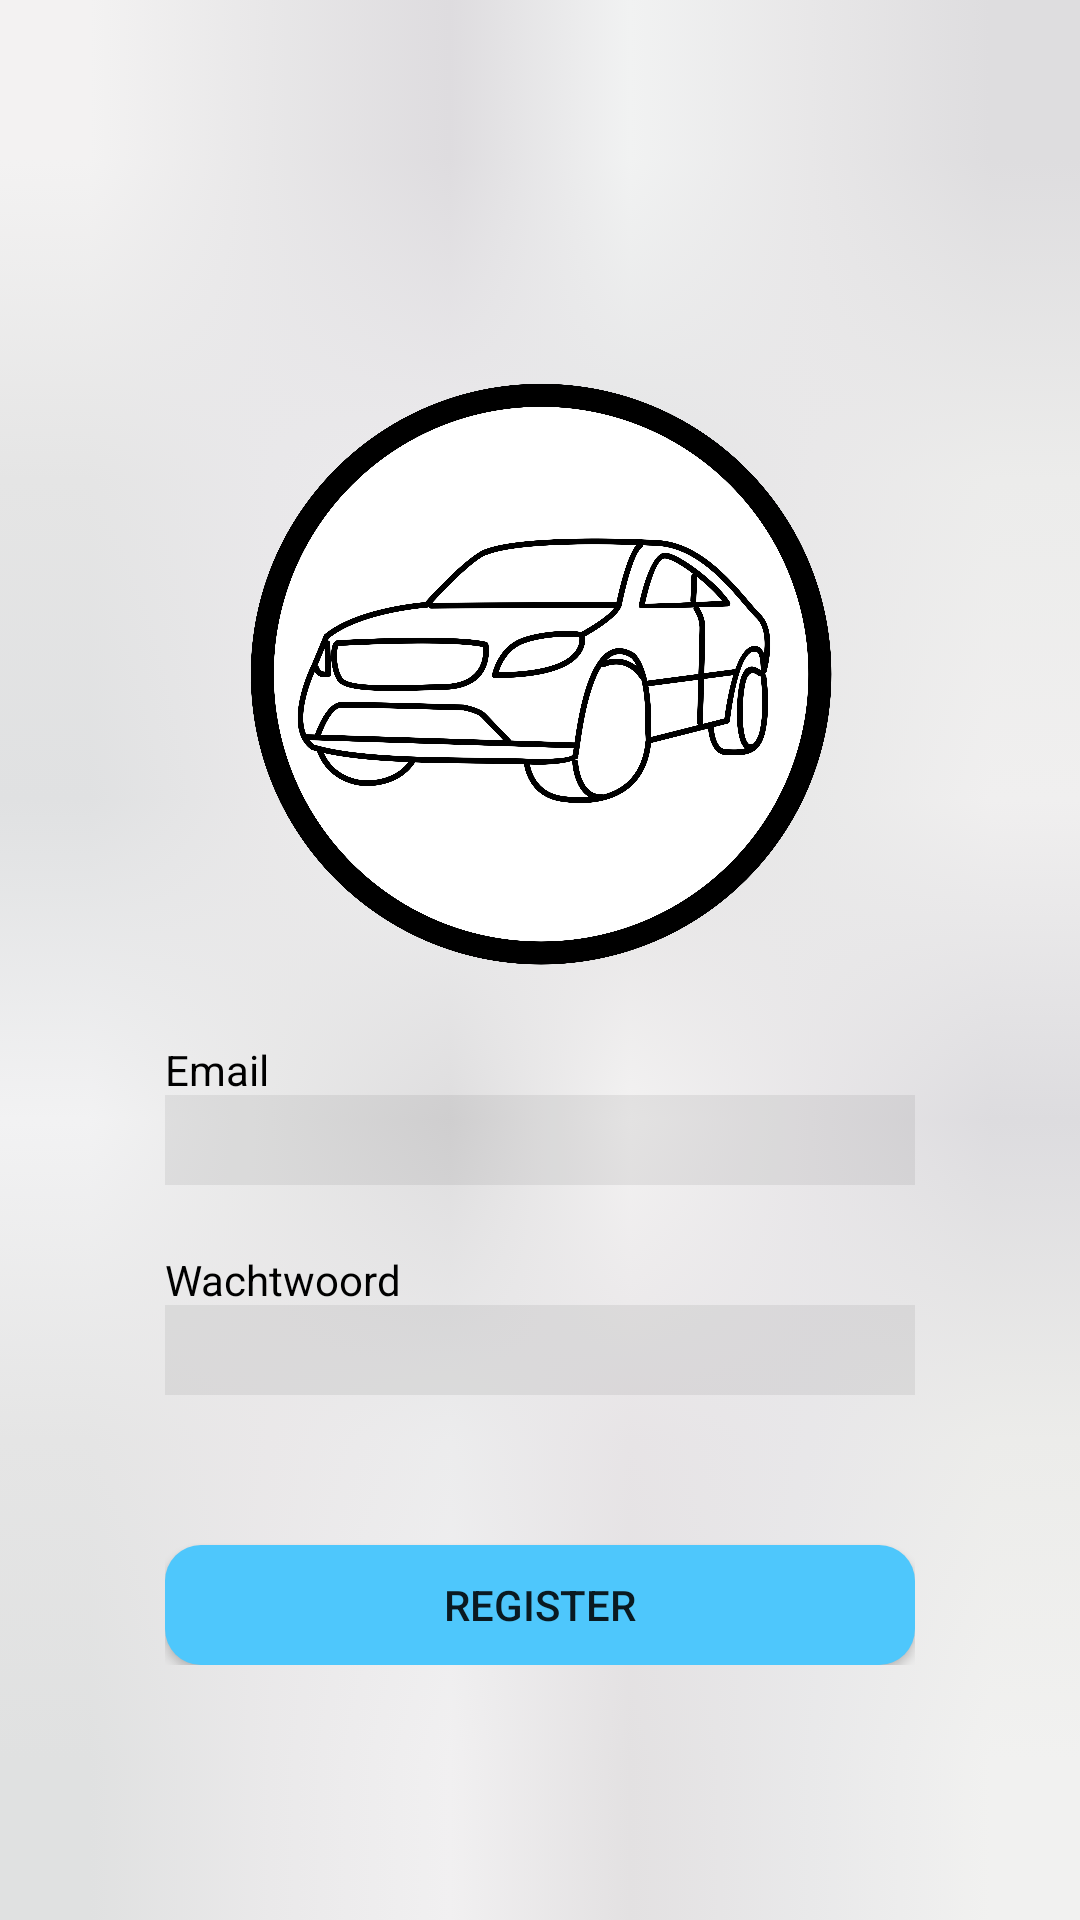

The Android layout XML behind this screen, and the referenced resources:
<!-- AndroidManifest.xml: application theme Theme.RentMyCar -->
<!-- res/layout/activity_register.xml -->
<?xml version="1.0" encoding="utf-8"?>
<RelativeLayout xmlns:android="http://schemas.android.com/apk/res/android"
    xmlns:app="http://schemas.android.com/apk/res-auto"
    xmlns:tools="http://schemas.android.com/tools"
    android:layout_width="match_parent"
    android:layout_height="match_parent"
    android:background="@drawable/white_carbon"
    tools:context=".activities.RegisterActivity">

    <include
        layout="@layout/register_layout"
        android:layout_width="wrap_content"
        android:layout_height="wrap_content"
        android:layout_centerHorizontal="true"
        android:layout_centerVertical="true"
        />

</RelativeLayout>
<!-- res/layout/register_layout.xml (included above) -->
<?xml version="1.0" encoding="utf-8"?>
<RelativeLayout
    xmlns:android="http://schemas.android.com/apk/res/android"
    xmlns:app="http://schemas.android.com/apk/res-auto"
    xmlns:tools="http://schemas.android.com/tools"
    android:layout_width="match_parent"
    android:layout_height="match_parent">

    <ImageView
        android:id="@+id/iv_user"
        android:layout_width="200dp"
        android:layout_height="200dp"
        android:layout_centerHorizontal="true"
        android:layout_marginTop="40dp"
        app:srcCompat="@drawable/rmclogo"
        tools:layout_editor_absoluteX="139dp"
        tools:layout_editor_absoluteY="48dp" />


    <EditText
        android:id="@+id/et_reg_email"
        android:textColor="#000000"
        android:background="#11000000"
        android:layout_width="250dp"
        android:layout_height="30dp"
        android:layout_below="@id/iv_user"
        android:layout_centerHorizontal="true"
        android:layout_marginTop="40dp"
        android:ems="10"
        android:inputType="textPersonName"
        />

    <TextView
        android:id="@+id/tv_reg_email"
        android:layout_width="wrap_content"
        android:layout_height="wrap_content"
        android:layout_alignLeft="@id/et_reg_email"
        android:layout_alignStart="@id/et_reg_email"
        android:layout_below="@id/iv_user"
        android:layout_marginTop="22dp"
        android:text="Email"
        android:textColor="#000000"
        android:textSize="14sp"
        />

    <EditText
        android:id="@+id/et_reg_password"
        android:textColor="#000000"
        android:background="#11000000"
        android:layout_width="250dp"
        android:layout_height="30dp"
        android:layout_below="@id/et_reg_email"
        android:layout_centerHorizontal="true"
        android:layout_marginTop="40dp"
        android:ems="10"
        android:inputType="textPassword"         />

    <TextView
        android:id="@+id/tv_reg_password"
        android:layout_width="wrap_content"
        android:layout_height="wrap_content"
        android:layout_alignLeft="@id/et_reg_password"
        android:layout_alignStart="@id/et_reg_password"
        android:layout_below="@id/et_reg_email"
        android:layout_marginTop="22dp"
        android:text="Wachtwoord"
        android:textColor="#000000"
        android:textSize="14sp"
        />

    <Button
        android:id="@+id/btn_register"
        android:layout_width="250dp"
        android:layout_height="40dp"
        android:layout_below="@id/et_reg_password"
        android:layout_centerHorizontal="true"
        android:layout_marginTop="50dp"
        android:background="@drawable/button_rectangle_cyan"
        android:text="Register"
        app:backgroundTint="@color/cyan" />

</RelativeLayout>
<!-- resources referenced by this layout -->
<resources>
  <color name="cyan">#4EC7FC</color>
  <!-- drawable button_rectangle_cyan (drawable) -->
  <?xml version="1.0" encoding="utf-8"?>
  <selector xmlns:android="http://schemas.android.com/apk/res/android">
  <item>
      <shape android:shape="rectangle">
          <solid android:color="@color/cyan"/>
          <corners
              android:topLeftRadius="12dp"
              android:topRightRadius="12dp"
              android:bottomLeftRadius="12dp"
              android:bottomRightRadius="12dp"/>
      </shape>
  </item>
  </selector>
  <!-- drawable rmclogo: png bitmap (drawable-hdpi, 389002 bytes) -->
  <!-- drawable white_carbon: png bitmap (drawable-hdpi, 106 bytes) -->
  <style name="Theme.RentMyCar" parent="Theme.MaterialComponents.DayNight.DarkActionBar">
          
          <item name="colorPrimary">@color/purple_500</item>
          <item name="colorPrimaryVariant">@color/purple_700</item>
          <item name="colorOnPrimary">@color/white</item>
          
          <item name="colorSecondary">@color/teal_200</item>
          <item name="colorSecondaryVariant">@color/teal_700</item>
          <item name="colorOnSecondary">@color/black</item>
          
          <item name="android:statusBarColor" tools:targetApi="l">?attr/colorPrimaryVariant</item>
          
      </style>
  <color name="purple_500">#FF6200EE</color>
  <color name="purple_700">#FF3700B3</color>
  <color name="white">#FFFFFFFF</color>
  <color name="teal_200">#FF03DAC5</color>
  <color name="teal_700">#FF018786</color>
  <color name="black">#FF000000</color>
</resources>
